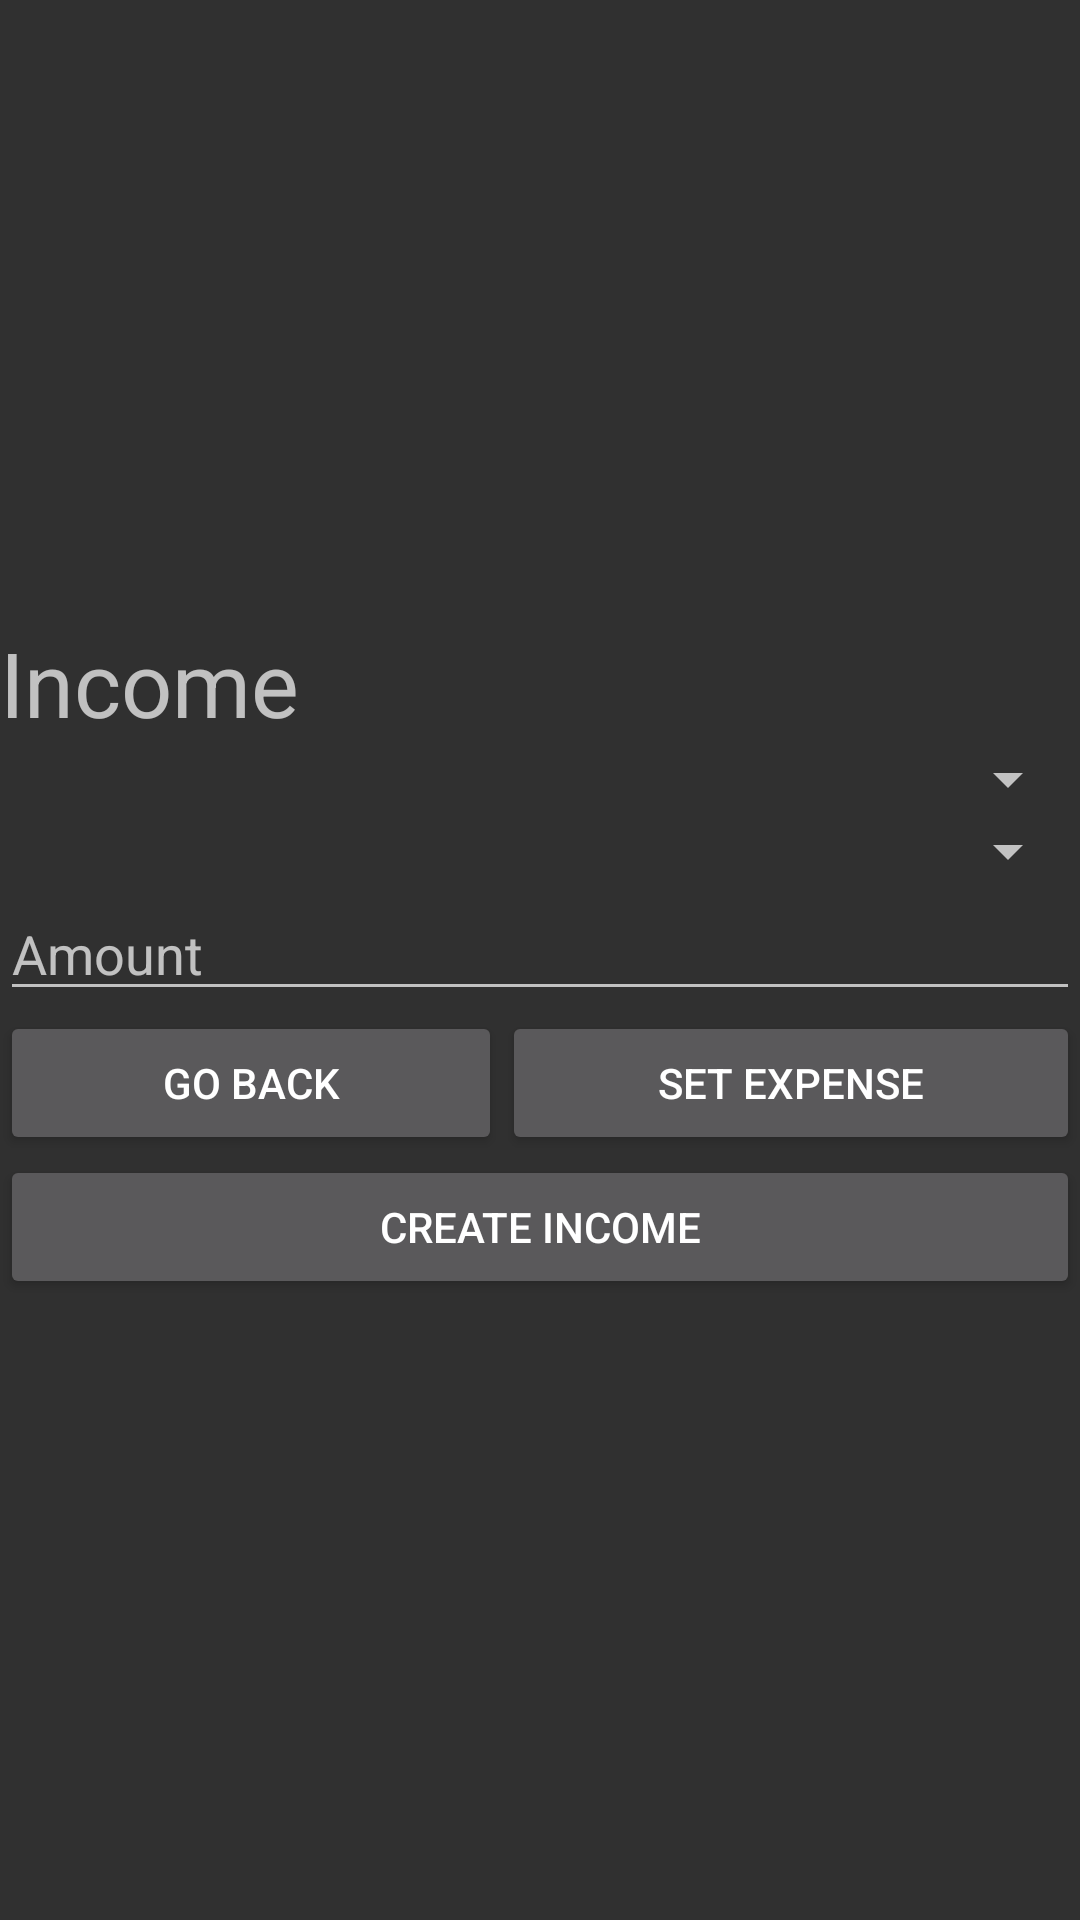

Produce the Android XML layout that renders to this screen, including the resource entries it uses.
<!-- AndroidManifest.xml: application theme Theme.AppCompat.NoActionBar -->
<!-- res/layout/activity_create_income.xml -->
<?xml version="1.0" encoding="utf-8"?>
<androidx.constraintlayout.widget.ConstraintLayout xmlns:android="http://schemas.android.com/apk/res/android"
    xmlns:app="http://schemas.android.com/apk/res-auto"
    xmlns:tools="http://schemas.android.com/tools"
    android:layout_width="match_parent"
    android:layout_height="match_parent"
    tools:context=".CreateIncomeActivity">

    <LinearLayout
        android:id="@+id/linearLayout3"
        android:layout_width="0dp"
        android:layout_height="wrap_content"
        android:orientation="vertical"
        app:layout_constraintBottom_toBottomOf="parent"
        app:layout_constraintEnd_toEndOf="parent"
        app:layout_constraintStart_toStartOf="parent"
        app:layout_constraintTop_toTopOf="parent">

        <TextView
            android:id="@+id/textView6"
            android:layout_width="match_parent"
            android:layout_height="wrap_content"
            android:text="Income"
            android:textSize="30sp" />

        <Spinner
            android:id="@+id/spinnerAccount2"
            android:layout_width="match_parent"
            android:layout_height="wrap_content" />

        <Spinner
            android:id="@+id/spinnerCategory2"
            android:layout_width="match_parent"
            android:spinnerMode="dropdown"
            android:layout_height="match_parent" />

        <EditText
            android:id="@+id/etAmount2"
            android:layout_width="match_parent"
            android:layout_height="wrap_content"
            android:ems="10"
            android:hint="Amount"
            android:inputType="numberDecimal" />

        <LinearLayout
            android:layout_width="match_parent"
            android:layout_height="wrap_content"
            android:orientation="horizontal">

            <Button
                android:id="@+id/btnBack2"
                android:layout_width="wrap_content"
                android:layout_height="wrap_content"
                android:layout_weight="1"
                android:text="Go Back" />

            <Button
                android:id="@+id/btnExpense"
                android:layout_width="wrap_content"
                android:layout_height="wrap_content"
                android:layout_weight="1"
                android:text="Set Expense" />

        </LinearLayout>

        <Button
            android:id="@+id/btnCreateIncome"
            android:layout_width="match_parent"
            android:layout_height="wrap_content"
            android:layout_weight="1"
            android:text="Create Income" />
    </LinearLayout>
</androidx.constraintlayout.widget.ConstraintLayout>
<!-- resources referenced by this layout -->
<resources>

</resources>
